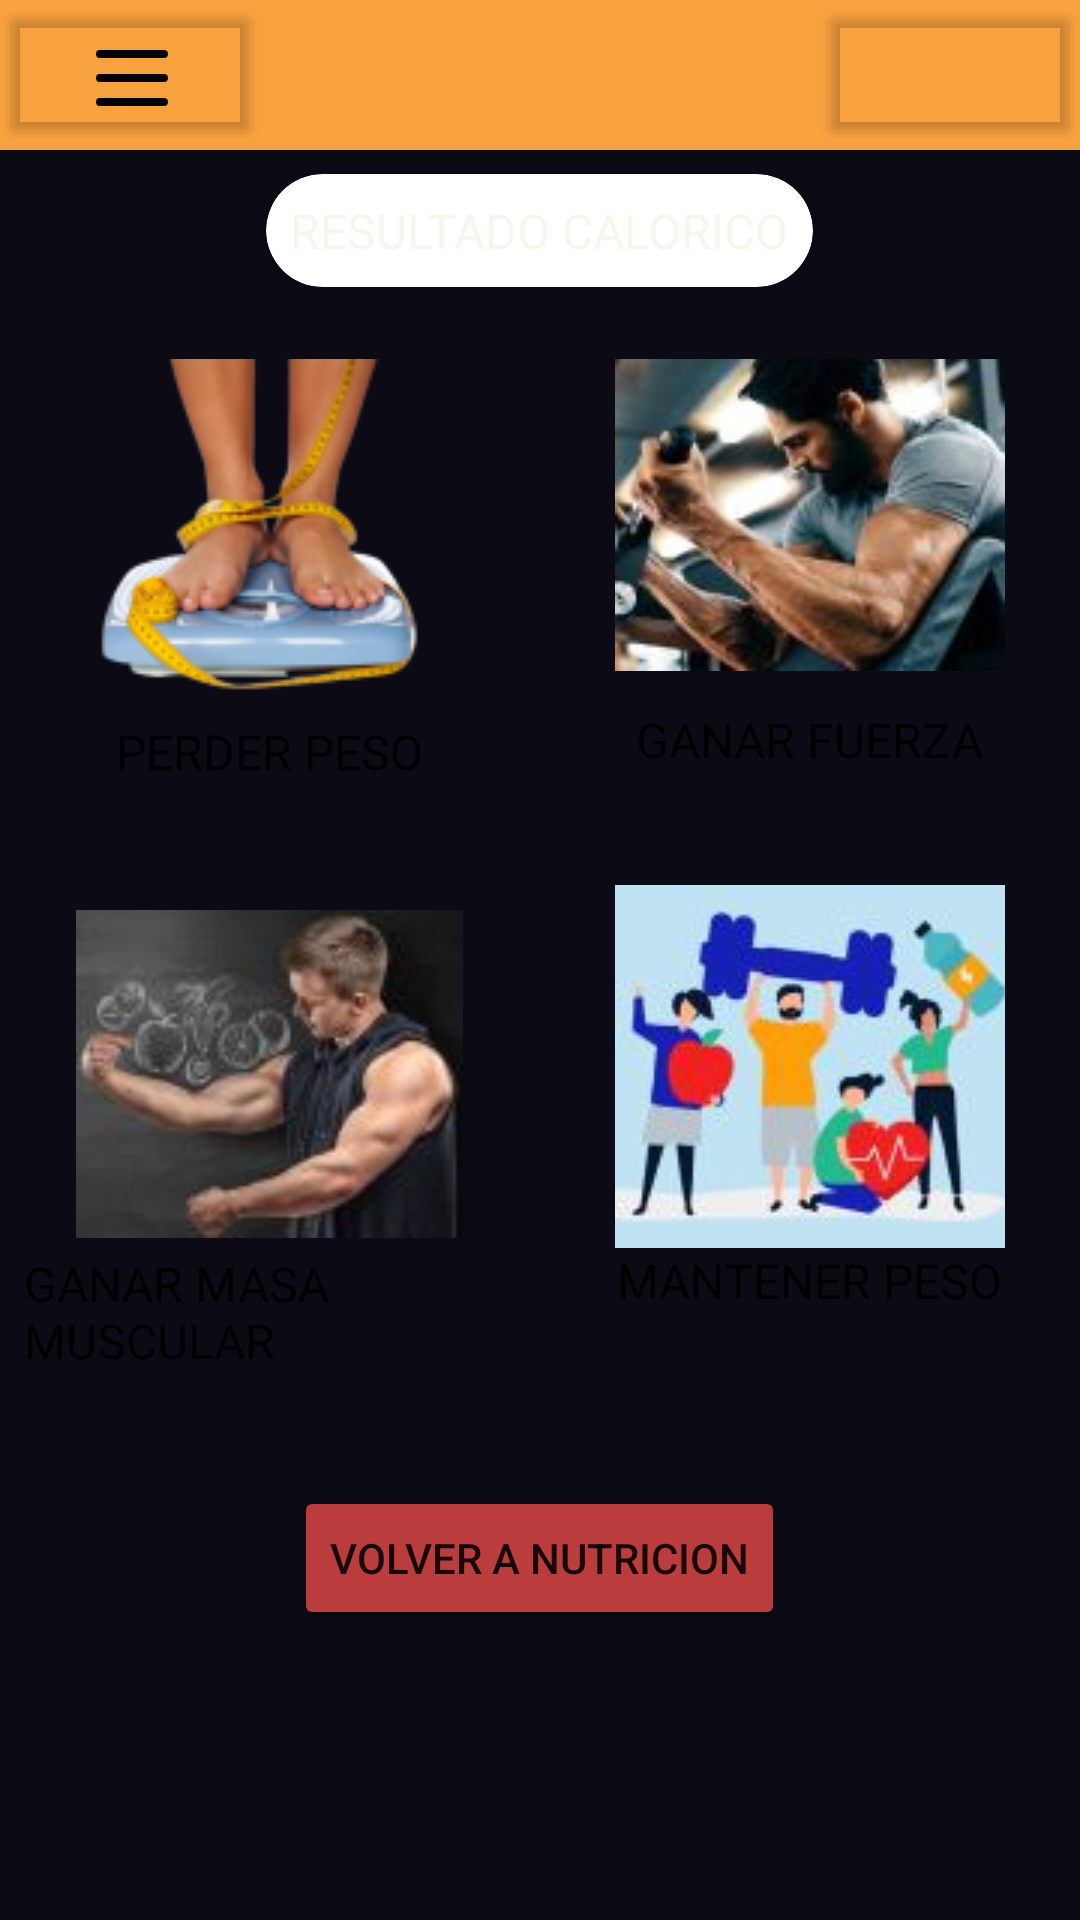

Android layout source for this screen:
<!-- AndroidManifest.xml: application theme Theme.LosCulisueltos -->
<!-- res/layout/activity_calculadora_resultado.xml -->
<?xml version="1.0" encoding="utf-8"?>
<LinearLayout xmlns:android="http://schemas.android.com/apk/res/android"
    xmlns:app="http://schemas.android.com/apk/res-auto"
    xmlns:tools="http://schemas.android.com/tools"
    android:layout_width="match_parent"
    android:layout_height="match_parent"
    android:orientation="vertical"
    android:gravity="center|top"
    android:background="@color/azul_marino"
    tools:context=".CalculadoraResultadoActivity">
    <androidx.constraintlayout.widget.ConstraintLayout
        android:id="@+id/menu_barra"
        android:layout_width="match_parent"
        android:layout_height="50dp"
        android:background="@color/naranja">

        <Button
            android:id="@+id/button_menu"
            android:layout_width="wrap_content"
            android:layout_height="match_parent"
            android:backgroundTint="@android:color/transparent"
            android:drawableTop="@drawable/menu_icon"
            android:paddingTop="10dp"
            app:layout_constraintBottom_toBottomOf="parent"
            app:layout_constraintLeft_toLeftOf="parent"
            app:layout_constraintTop_toTopOf="parent" />

        <Button
            android:id="@+id/button_user"
            android:layout_width="wrap_content"
            android:layout_height="match_parent"
            android:backgroundTint="@android:color/transparent"
            android:drawableTop="@drawable/user_icon"
            app:layout_constraintBottom_toBottomOf="parent"
            app:layout_constraintRight_toRightOf="parent"
            app:layout_constraintTop_toTopOf="parent" />

    </androidx.constraintlayout.widget.ConstraintLayout>
    
    <androidx.cardview.widget.CardView
        android:layout_width="wrap_content"
        android:layout_height="wrap_content"
        app:cardCornerRadius="70dp"
        android:layout_marginVertical="8dp"

        >
        <TextView
            android:layout_width="wrap_content"
            android:layout_height="wrap_content"
            android:padding="8dp"
            android:background="@color/azul"
            android:text="@string/resultado"
            android:textColor="@color/white"
            android:textSize="16sp"
            />
    </androidx.cardview.widget.CardView>

    <LinearLayout
        android:layout_width="match_parent"
        android:layout_height="wrap_content"
        android:weightSum="2"
        android:orientation="horizontal">

        <LinearLayout
            android:background="@color/cyan"
            android:layout_width="0dp"
            android:gravity="center"
            android:orientation="vertical"
            android:layout_height="wrap_content"
            android:paddingHorizontal="8dp"
            android:layout_weight="1">
            <ImageView
                android:layout_width="wrap_content"
                android:layout_height="wrap_content"
                android:layout_marginTop="16dp"
                android:src="@drawable/perder_peso"
                />
            <TextView
                android:layout_width="wrap_content"
                android:layout_height="wrap_content"
                android:text="@string/perder_peso"
                android:textColor="@color/black"
                android:textSize="16sp"
                />
            <TextView
                android:id="@+id/perder_peso"
                android:layout_width="match_parent"
                android:layout_height="wrap_content"
                android:textColor="@color/black"
                android:textSize="16sp" />


            <ImageView
                android:layout_width="129dp"
                android:layout_height="118dp"
                android:layout_marginTop="16dp"
                android:src="@drawable/ganar_musculo" />
            <TextView
                android:layout_width="wrap_content"
                android:layout_height="wrap_content"
                android:text="@string/ganar_musculo"
                android:textColor="@color/black"
                android:textSize="16sp"
                />
            <TextView
                android:id="@+id/ganar_musculo1"
                android:layout_width="match_parent"
                android:layout_height="wrap_content"
                android:textColor="@color/black"
                android:textSize="16sp" />
        </LinearLayout>

        <LinearLayout
            android:layout_width="0dp"
            android:gravity="center"
            android:orientation="vertical"
            android:layout_height="wrap_content"
            android:paddingHorizontal="8dp"
            android:background="@color/cyan"
            android:layout_weight="1">
            <ImageView
                android:layout_width="wrap_content"
                android:layout_height="wrap_content"
                android:layout_marginTop="16dp"
                android:src="@drawable/ganar_fuerza"
                android:layout_marginBottom="12dp"
                />
            <TextView
                android:layout_width="wrap_content"
                android:layout_height="wrap_content"
                android:text="@string/ganar_fuerza"
                android:textColor="@color/black"
                android:textSize="16sp"
                />
            <TextView
                android:id="@+id/ganar_fuerza"
                android:layout_width="match_parent"
                android:layout_height="wrap_content"
                android:textColor="@color/black"
                android:textSize="16sp" />

            <ImageView
                android:layout_width="match_parent"
                android:layout_height="match_parent"
                android:layout_marginTop="16dp"
                android:src="@drawable/mantenerse" />
            <TextView
                android:layout_width="wrap_content"
                android:layout_height="wrap_content"
                android:text="@string/mantener"
                android:textColor="@color/black"
                android:textSize="16sp"
                />
            <TextView
                android:id="@+id/mantenerse"
                android:layout_width="match_parent"
                android:layout_height="wrap_content"
                android:textColor="@color/black"
                android:textSize="16sp" />
        </LinearLayout>
    </LinearLayout>

    <Button
        android:id="@+id/volver_comidas"
        android:layout_width="wrap_content"
        android:layout_height="wrap_content"
        android:backgroundTint="@color/rojo"
        android:layout_marginTop="16dp"
        android:text="@string/volver_comidas"/>
</LinearLayout>
<!-- resources referenced by this layout -->
<resources>
  <color name="azul_marino">#0C0A15</color>
  <color name="black">#FF000000</color>
  <color name="naranja">#F8A13F</color>
  <color name="rojo">#BA3C3D</color>
  <color name="white">#F7F5EC</color>
  <!-- drawable ganar_fuerza: jpg bitmap (drawable, 5125 bytes) -->
  <!-- drawable ganar_musculo: jpg bitmap (drawable, 3237 bytes) -->
  <!-- drawable mantenerse: jpg bitmap (drawable, 5187 bytes) -->
  <!-- drawable menu_icon (drawable) -->
  <vector android:height="32dp" android:viewportHeight="24"
      android:viewportWidth="24" android:width="32dp" xmlns:android="http://schemas.android.com/apk/res/android">
      <path android:fillColor="#00000000"
          android:pathData="M4,6H20M4,12H20M4,18H20"
          android:strokeColor="#000000" android:strokeLineCap="round"
          android:strokeLineJoin="round" android:strokeWidth="2"/>
  </vector>
  <!-- drawable perder_peso: png bitmap (drawable, 20155 bytes) -->
  <string name="ganar_fuerza">GANAR FUERZA</string>
  <string name="ganar_musculo">GANAR MASA MUSCULAR</string>
  <string name="mantener">MANTENER PESO</string>
  <string name="perder_peso">PERDER PESO</string>
  <string name="resultado">RESULTADO CALORICO</string>
  <string name="volver_comidas">VOLVER A NUTRICION</string>
  <style name="Theme.LosCulisueltos" parent="Base.Theme.LosCulisueltos" />
  <style name="Base.Theme.LosCulisueltos" parent="Theme.AppCompat.Light.NoActionBar">
          
          
      </style>
</resources>
